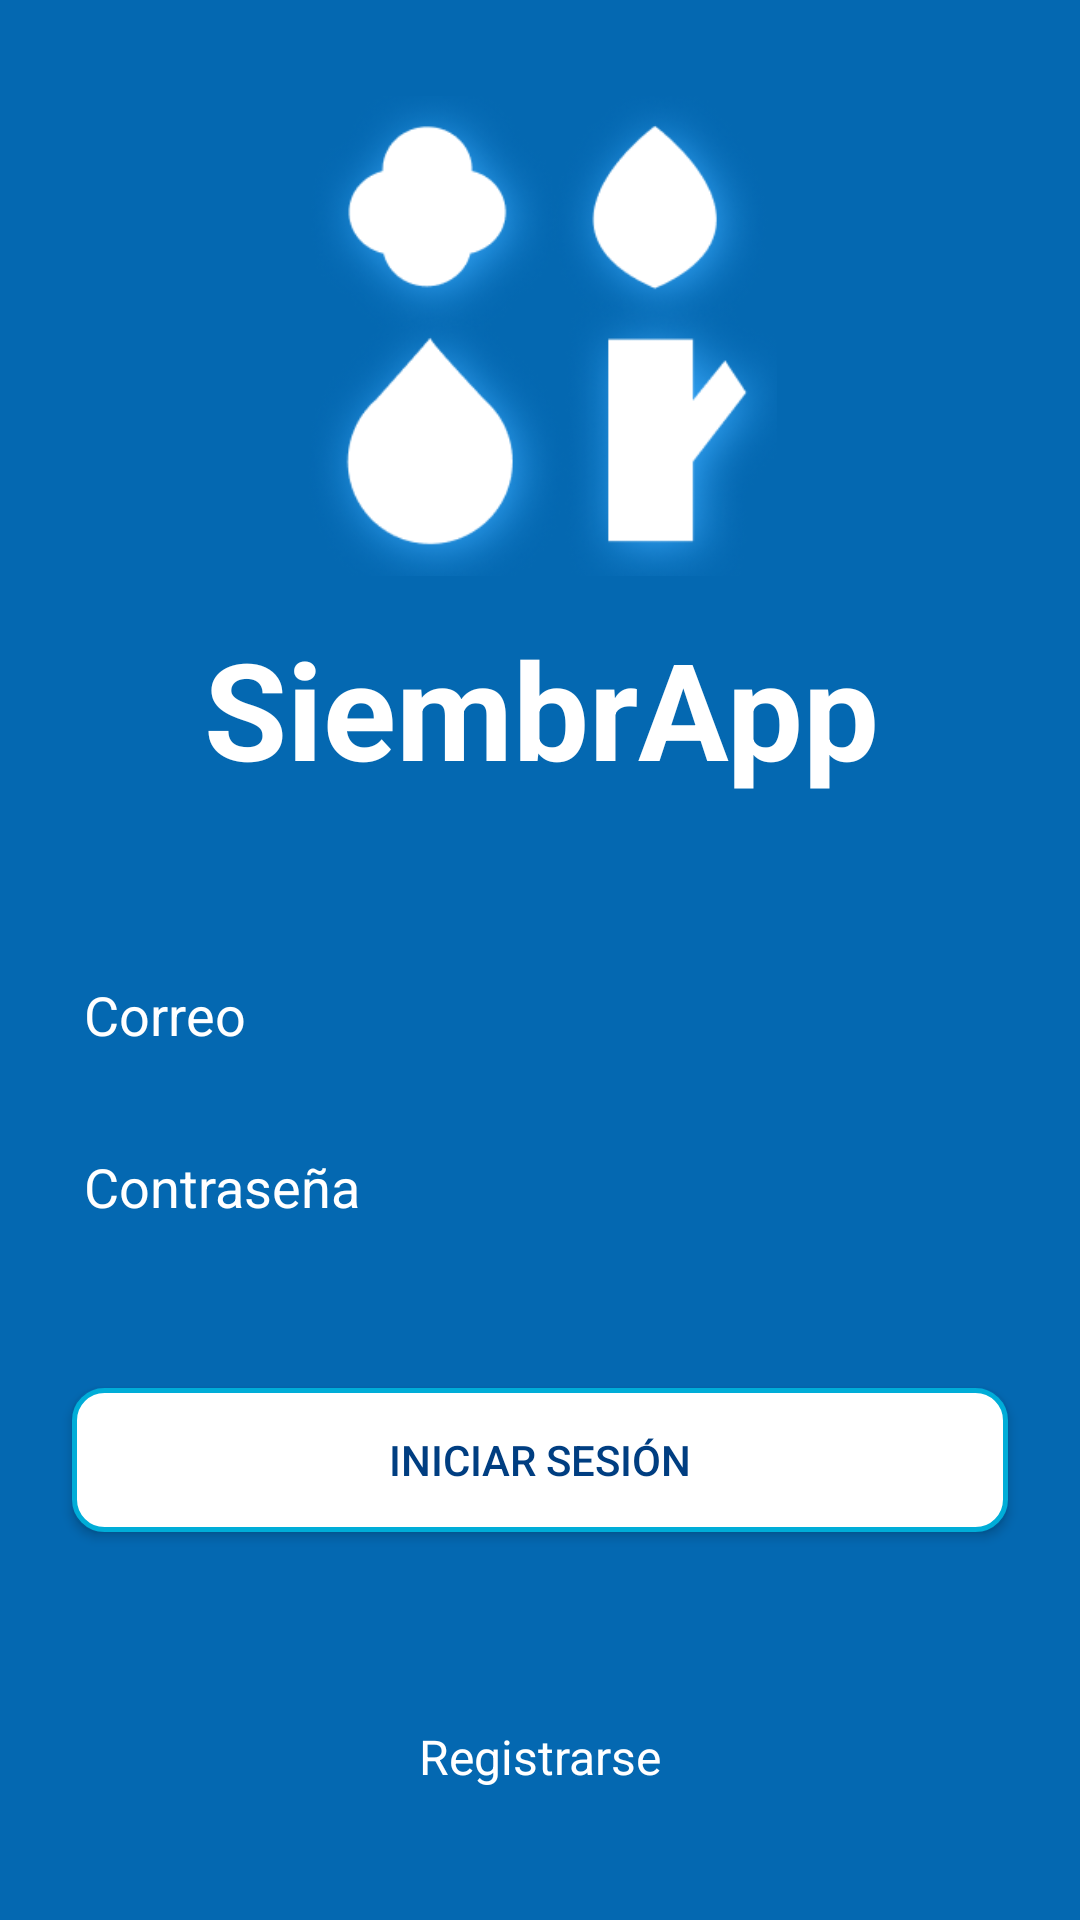

Produce the Android XML layout that renders to this screen, including the resource entries it uses.
<!-- AndroidManifest.xml: application theme AppTheme -->
<!-- res/layout/activity_login.xml -->
<?xml version="1.0" encoding="utf-8"?>

<androidx.constraintlayout.widget.ConstraintLayout xmlns:android="http://schemas.android.com/apk/res/android"
    xmlns:app="http://schemas.android.com/apk/res-auto"
    xmlns:tools="http://schemas.android.com/tools"
    android:id="@+id/container"
    android:layout_width="match_parent"
    android:layout_height="match_parent"
    android:background="@color/White"
    android:paddingLeft="@dimen/activity_horizontal_margin"
    android:paddingTop="@dimen/activity_vertical_margin"
    android:paddingRight="@dimen/activity_horizontal_margin"
    android:paddingBottom="@dimen/activity_vertical_margin"
    android:backgroundTint="@color/colorPrimary"
    tools:context=".ui.login.LoginActivity">

    <EditText
        android:id="@+id/username"
        android:layout_width="0dp"
        android:layout_height="wrap_content"
        android:layout_marginStart="24dp"
        android:layout_marginTop="50dp"
        android:layout_marginEnd="24dp"
        android:hint="@string/prompt_email"
        android:inputType="textEmailAddress"
        android:selectAllOnFocus="true"
        android:textColor="@color/White"
        android:textColorHint="@color/White"
        app:layout_constraintEnd_toEndOf="parent"
        app:layout_constraintStart_toStartOf="parent"
        app:layout_constraintTop_toBottomOf="@+id/siembrAppLbl" />

    <EditText
        android:id="@+id/password"
        android:layout_width="0dp"
        android:layout_height="wrap_content"
        android:layout_marginStart="24dp"
        android:layout_marginTop="16dp"
        android:layout_marginEnd="24dp"
        android:hint="@string/prompt_password"
        android:imeActionLabel="@string/action_sign_in_short"
        android:imeOptions="actionDone"
        android:inputType="textPassword"
        android:selectAllOnFocus="true"
        android:textColor="@color/White"
        android:textColorHint="@color/White"
        app:layout_constraintEnd_toEndOf="parent"
        app:layout_constraintStart_toStartOf="parent"
        app:layout_constraintTop_toBottomOf="@+id/username" />

    <TextView
        android:id="@+id/registerHyperlink"
        android:layout_width="wrap_content"
        android:layout_height="wrap_content"
        android:layout_marginTop="64dp"
        android:text="@string/register"
        android:textAlignment="center"
        android:textColor="@color/White"
        android:textSize="16sp"
        app:layout_constraintEnd_toEndOf="parent"
        app:layout_constraintStart_toStartOf="parent"
        app:layout_constraintTop_toBottomOf="@+id/login"
        tools:text="@string/register" />

    <Button
        android:id="@+id/login"
        android:layout_width="0dp"
        android:layout_height="wrap_content"
        android:layout_gravity="start"
        android:layout_marginStart="24dp"
        android:layout_marginTop="48dp"
        android:layout_marginEnd="24dp"
        android:layout_marginBottom="64dp"
        android:background="@drawable/border_inv"
        android:ellipsize="none"
        android:enabled="true"
        android:text="@string/action_sign_in_short"
        android:textColor="@color/colorPrimaryDark"
        app:layout_constraintBottom_toBottomOf="parent"
        app:layout_constraintEnd_toEndOf="parent"
        app:layout_constraintStart_toStartOf="parent"
        app:layout_constraintTop_toBottomOf="@+id/password"
        app:layout_constraintVertical_bias="0.0" />

    <TextView
        android:id="@+id/siembrAppLbl"
        android:layout_width="409dp"
        android:layout_height="wrap_content"
        android:layout_marginTop="14dp"
        android:text="@string/app_name"
        android:textAlignment="center"
        android:textColor="@color/White"
        android:textSize="45sp"
        android:textStyle="bold"
        app:layout_constraintEnd_toEndOf="parent"
        app:layout_constraintStart_toStartOf="parent"
        app:layout_constraintTop_toBottomOf="@+id/imageView3" />

    <TextView
        android:id="@+id/accept_permissions"
        android:layout_width="wrap_content"
        android:layout_height="wrap_content"
        android:layout_marginTop="68dp"
        android:text="@string/habilitar_permisos"
        android:textAlignment="center"
        android:textColor="@color/colorPrimary"
        android:textSize="16sp"
        android:visibility="gone"
        app:layout_constraintEnd_toEndOf="parent"
        app:layout_constraintHorizontal_bias="0.5"
        app:layout_constraintStart_toStartOf="parent"
        app:layout_constraintTop_toBottomOf="@+id/registerHyperlink"
        tools:text="@string/habilitar_permisos" />

    <ImageView
        android:id="@+id/imageView3"
        android:layout_width="207dp"
        android:layout_height="160dp"
        android:layout_marginTop="32dp"
        app:layout_constraintEnd_toEndOf="parent"
        app:layout_constraintStart_toStartOf="parent"
        app:layout_constraintTop_toTopOf="parent"
        app:srcCompat="@drawable/logo_siembrapp" />

</androidx.constraintlayout.widget.ConstraintLayout>
<!-- resources referenced by this layout -->
<resources>
  <color name="White">#FFFFFF</color>
  <color name="colorPrimary">#0468B1</color>
  <color name="colorPrimaryDark">#003e81</color>
  <!-- drawable border_inv (drawable) -->
  <?xml version="1.0" encoding="utf-8"?>
  <selector xmlns:android="http://schemas.android.com/apk/res/android">
      <item android:state_pressed="false">
          <shape android:shape="rectangle">
              <solid android:color="@color/White" />
              <stroke android:width="5px" android:color="@color/colorAccent"/>
              <corners android:radius="10dp" />
              <padding android:left="5dp" />
              <padding android:right="5dp" />
          </shape>
      </item>
      <item android:state_pressed="true">
          <shape android:shape="rectangle">
              <solid android:color="@color/White" />
              <stroke android:width="5px" android:color="@color/colorPrimaryDark"/>
              <corners android:radius="10dp" />
              <padding android:left="5dp" />
              <padding android:right="5dp" />
          </shape>
      </item>
  </selector>
  <!-- drawable logo_siembrapp: png bitmap (drawable, 54300 bytes) -->
  <string name="action_sign_in_short">Iniciar sesión</string>
  <string name="app_name">SiembrApp</string>
  <string name="habilitar_permisos">Habilitar Permisos</string>
  <string name="prompt_email">Correo</string>
  <string name="prompt_password">Contraseña</string>
  <string name="register">Registrarse</string>
  <style name="AppTheme" parent="Theme.AppCompat.Light.NoActionBar">
          
          <item name="colorPrimary">@color/colorPrimary</item>
          <item name="colorPrimaryDark">@color/colorPrimaryDark</item>
          <item name="colorAccent">@color/colorAccent</item>
          <item name="colorControlNormal">@color/colorPrimary</item>
      </style>
  <color name="colorAccent">#00ADD8</color>
</resources>
